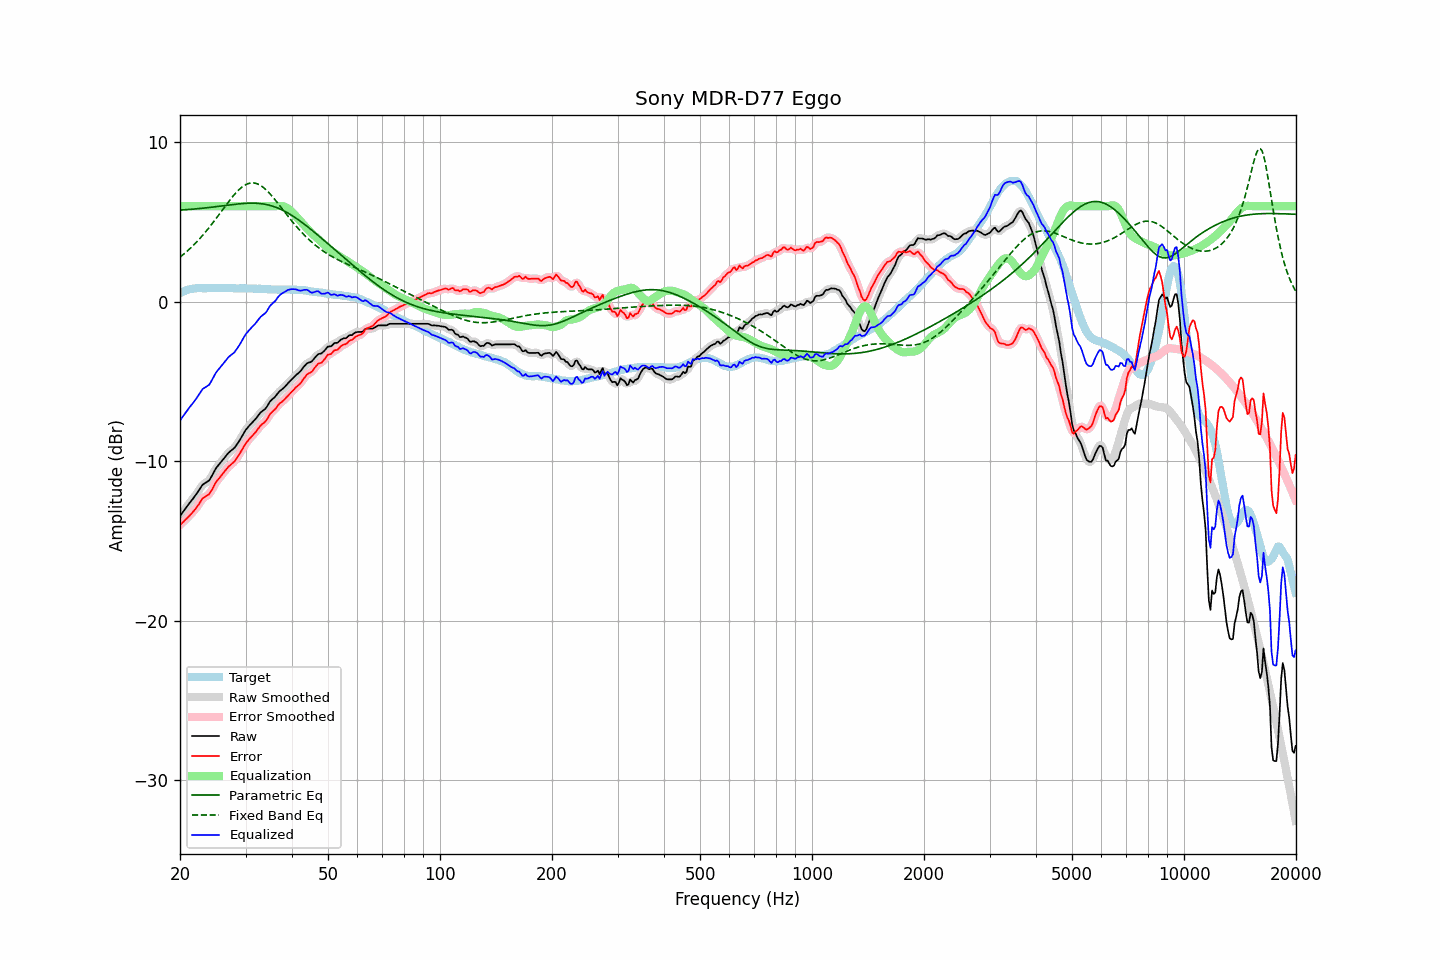

The data file committed next to this chart (first rows):
frequency, raw, error, smoothed, error_smoothed, equalization, parametric_eq, fixed_band_eq, equalized_raw, equalized_smoothed, target
20.00, -13.43, -13.99, -13.43, -13.99, 6.00, 5.76, 2.81, -7.43, -7.43, 0.55
20.20, -13.29, -13.90, -13.29, -13.90, 6.00, 5.76, 2.89, -7.29, -7.29, 0.60
20.40, -13.15, -13.80, -13.15, -13.80, 6.00, 5.77, 2.97, -7.15, -7.15, 0.65
20.61, -13.02, -13.70, -13.01, -13.70, 6.00, 5.78, 3.06, -7.02, -7.01, 0.68
20.81, -12.87, -13.60, -12.87, -13.60, 6.00, 5.79, 3.14, -6.87, -6.87, 0.73
21.02, -12.73, -13.50, -12.74, -13.50, 6.00, 5.79, 3.23, -6.73, -6.74, 0.77
21.23, -12.60, -13.39, -12.60, -13.40, 6.00, 5.80, 3.32, -6.60, -6.60, 0.79
21.44, -12.48, -13.29, -12.48, -13.29, 6.00, 5.81, 3.42, -6.48, -6.48, 0.81
21.66, -12.35, -13.18, -12.35, -13.18, 6.00, 5.82, 3.52, -6.35, -6.35, 0.83
21.87, -12.22, -13.06, -12.22, -13.06, 6.00, 5.83, 3.62, -6.22, -6.22, 0.84
22.09, -12.08, -12.94, -12.08, -12.94, 6.00, 5.84, 3.72, -6.08, -6.08, 0.86
22.31, -11.93, -12.80, -11.93, -12.80, 6.00, 5.85, 3.83, -5.93, -5.93, 0.87
22.54, -11.78, -12.65, -11.77, -12.64, 6.00, 5.86, 3.94, -5.78, -5.77, 0.87
22.76, -11.62, -12.49, -11.62, -12.49, 6.00, 5.87, 4.05, -5.62, -5.62, 0.87
22.99, -11.47, -12.33, -11.50, -12.36, 6.00, 5.88, 4.16, -5.47, -5.50, 0.86
23.22, -11.40, -12.26, -11.40, -12.26, 6.00, 5.89, 4.28, -5.40, -5.40, 0.86
23.45, -11.34, -12.20, -11.34, -12.20, 6.00, 5.90, 4.40, -5.34, -5.34, 0.86
23.69, -11.27, -12.14, -11.28, -12.14, 6.00, 5.91, 4.52, -5.27, -5.28, 0.86
23.92, -11.21, -12.07, -11.19, -12.06, 6.00, 5.92, 4.65, -5.21, -5.19, 0.86
24.16, -11.06, -11.93, -11.06, -11.93, 6.00, 5.93, 4.78, -5.06, -5.06, 0.87
24.40, -10.88, -11.76, -10.88, -11.76, 6.00, 5.94, 4.91, -4.88, -4.88, 0.88
24.65, -10.69, -11.57, -10.69, -11.56, 6.00, 5.96, 5.04, -4.69, -4.69, 0.87
24.89, -10.50, -11.37, -10.51, -11.38, 6.00, 5.97, 5.17, -4.50, -4.51, 0.87
25.14, -10.35, -11.22, -10.36, -11.23, 6.00, 5.98, 5.31, -4.35, -4.36, 0.87
25.39, -10.23, -11.11, -10.23, -11.10, 6.00, 6.00, 5.44, -4.23, -4.23, 0.88
25.65, -10.11, -10.99, -10.11, -10.98, 6.00, 6.01, 5.58, -4.11, -4.11, 0.88
25.91, -9.98, -10.85, -9.99, -10.86, 6.00, 6.02, 5.71, -3.98, -3.99, 0.87
26.16, -9.86, -10.73, -9.86, -10.73, 6.00, 6.03, 5.85, -3.86, -3.86, 0.86
26.43, -9.73, -10.60, -9.73, -10.60, 6.00, 6.05, 5.99, -3.73, -3.73, 0.86
26.69, -9.61, -10.47, -9.61, -10.47, 6.00, 6.06, 6.12, -3.61, -3.61, 0.86
26.96, -9.48, -10.36, -9.49, -10.36, 6.00, 6.07, 6.26, -3.48, -3.49, 0.87
27.23, -9.39, -10.26, -9.40, -10.26, 6.00, 6.09, 6.39, -3.39, -3.40, 0.87
27.50, -9.31, -10.18, -9.31, -10.18, 6.00, 6.10, 6.51, -3.31, -3.31, 0.87
27.77, -9.23, -10.09, -9.23, -10.09, 6.00, 6.11, 6.64, -3.23, -3.23, 0.86
28.05, -9.14, -10.00, -9.13, -9.98, 6.00, 6.12, 6.76, -3.14, -3.13, 0.86
28.33, -9.00, -9.85, -9.00, -9.85, 6.00, 6.13, 6.87, -3.00, -3.00, 0.84
28.62, -8.85, -9.70, -8.86, -9.70, 6.00, 6.14, 6.97, -2.85, -2.86, 0.84
28.90, -8.70, -9.55, -8.70, -9.54, 6.00, 6.15, 7.07, -2.70, -2.70, 0.85
29.19, -8.53, -9.37, -8.53, -9.38, 6.00, 6.16, 7.16, -2.53, -2.53, 0.84
29.48, -8.35, -9.21, -8.35, -9.20, 6.00, 6.17, 7.23, -2.35, -2.35, 0.86
29.78, -8.17, -9.02, -8.18, -9.03, 6.00, 6.18, 7.31, -2.17, -2.18, 0.85
30.08, -8.02, -8.87, -8.02, -8.87, 6.00, 6.18, 7.36, -2.02, -2.02, 0.85
30.38, -7.89, -8.74, -7.89, -8.73, 6.00, 6.19, 7.41, -1.89, -1.89, 0.84
30.68, -7.77, -8.61, -7.77, -8.61, 6.00, 6.19, 7.44, -1.77, -1.77, 0.84
30.99, -7.66, -8.50, -7.66, -8.50, 6.00, 6.20, 7.46, -1.66, -1.66, 0.84
31.30, -7.55, -8.39, -7.55, -8.39, 6.00, 6.20, 7.46, -1.55, -1.55, 0.84
31.61, -7.44, -8.28, -7.45, -8.28, 6.00, 6.19, 7.46, -1.44, -1.45, 0.83
31.93, -7.34, -8.18, -7.33, -8.16, 6.00, 6.19, 7.44, -1.34, -1.33, 0.83
32.24, -7.21, -8.03, -7.21, -8.04, 6.00, 6.19, 7.41, -1.21, -1.21, 0.82
32.57, -7.08, -7.91, -7.08, -7.90, 6.00, 6.18, 7.37, -1.08, -1.08, 0.83
32.89, -6.95, -7.78, -6.96, -7.78, 6.00, 6.17, 7.31, -0.95, -0.96, 0.82
33.22, -6.86, -7.67, -6.87, -7.69, 6.00, 6.16, 7.24, -0.86, -0.87, 0.81
33.55, -6.79, -7.60, -6.79, -7.60, 6.00, 6.14, 7.17, -0.79, -0.79, 0.81
33.89, -6.71, -7.51, -6.70, -7.50, 6.00, 6.12, 7.08, -0.71, -0.70, 0.80
34.23, -6.58, -7.39, -6.57, -7.36, 6.00, 6.10, 6.99, -0.58, -0.57, 0.80
34.57, -6.41, -7.20, -6.42, -7.21, 6.00, 6.08, 6.89, -0.41, -0.42, 0.79
34.92, -6.24, -7.03, -6.27, -7.05, 6.00, 6.05, 6.78, -0.24, -0.27, 0.79
35.27, -6.14, -6.93, -6.15, -6.93, 6.00, 6.03, 6.67, -0.14, -0.15, 0.78
35.62, -6.05, -6.83, -6.05, -6.83, 6.00, 5.99, 6.55, -0.05, -0.05, 0.78
35.97, -5.97, -6.75, -5.95, -6.73, 6.00, 5.96, 6.43, 0.03, 0.05, 0.78
... 635 more rows
